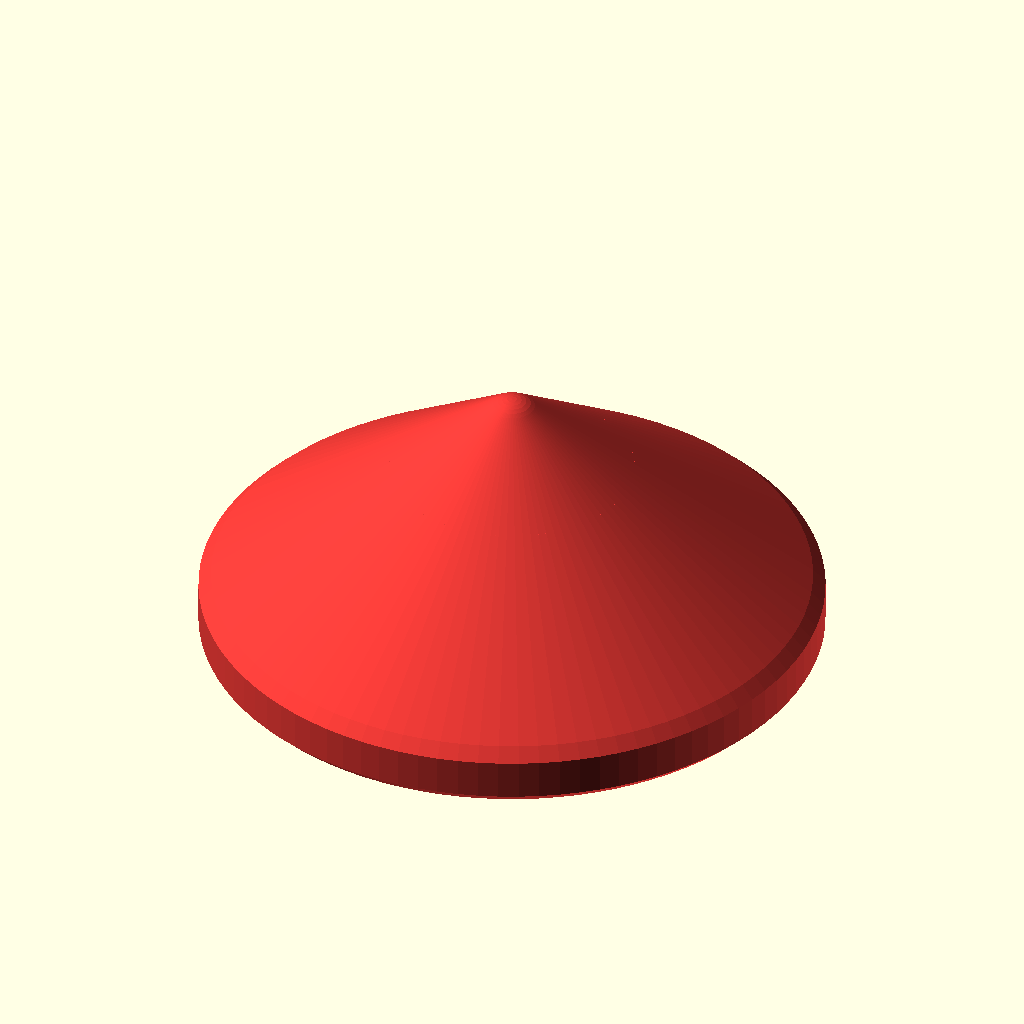
Cell 1: the model at its default parameters.
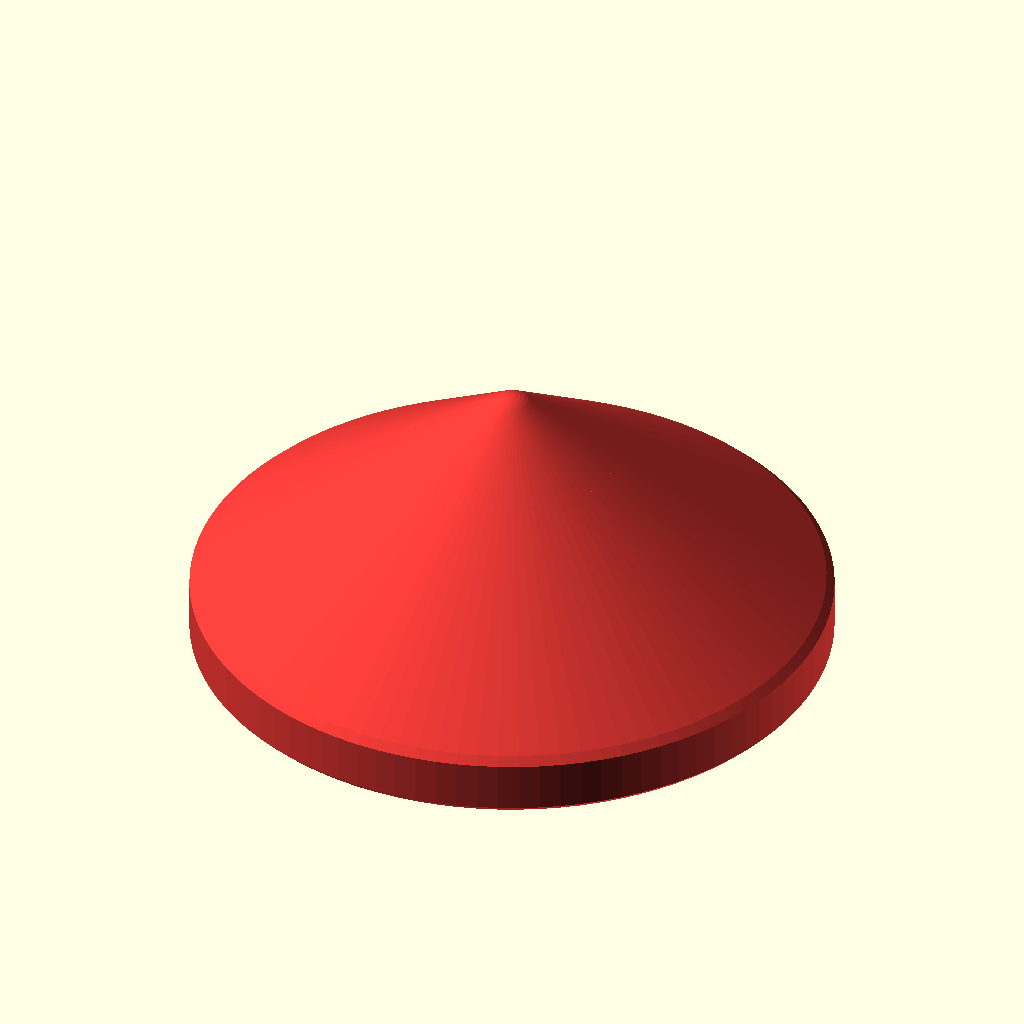
Cell 2 — diameter set to 80, the other parameters unchanged.
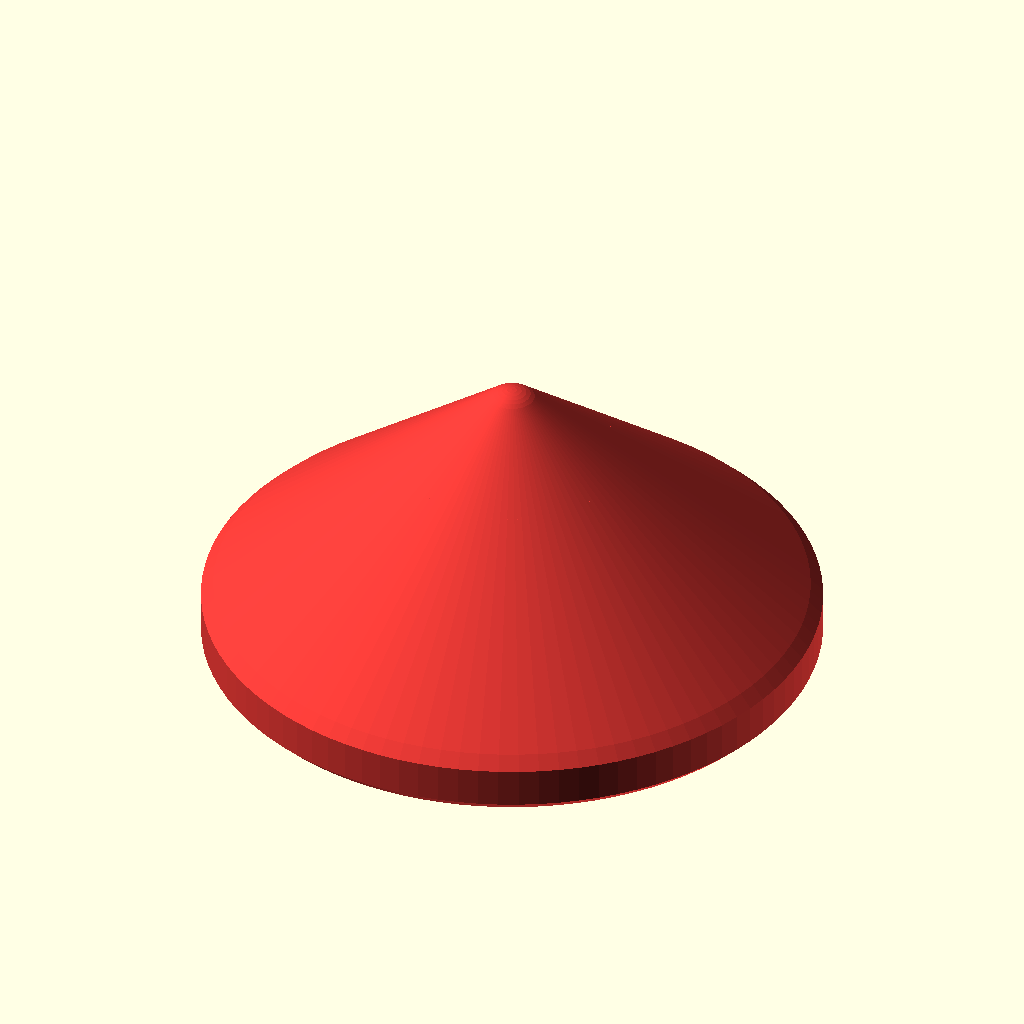
Cell 3: stem_length = 20 (everything else at default).
All cells are drawn from the same view direction (rotation 55°, 0°, 25°, orthographic, colour scheme Cornfield), but the view is re-fitted for each cell, so position and scale can differ between cells as well as the parameter.
OpenSCAD source file models/spinning-top-pip/model.scad:
// Spinning top, print in place — comes off the plate ready to spin: no
// assembly, no supports. Three variants:
//
//   one_piece      A single solid top, printed upside down with its patterned
//                  face on the bed, so the pattern is the first three layers
//                  and comes out bed-smooth. The stem stands in a 45-degree
//                  funnel-shaped well in the face, flush with it (a stem that
//                  stood proud of the face could not share the bed with it):
//                  pinch it in the well and twist. The tip is the last layers
//                  and narrows upwards, so nothing overhangs.
//   with_launcher  A top whose stem is a 12-tooth pinion, printed in place
//                  inside a launcher housing with a toothed rack threaded
//                  through it. Printed pinion down: the pinion stands on the
//                  bed in a through-hole in the housing, the top's face is a
//                  45-degree dome above the housing, and the rack runs in a
//                  roofed channel beside the pinion. In use, stand the top on
//                  its tip with the launcher over it, pull the ring, and lift
//                  the launcher off: the pinion slides straight out of the
//                  through-hole. Thread the rack back in to launch again.
//   gyro_ring      The one-piece top with a free ring printed in place around
//                  its rim, held by a 45-degree V ridge in a matching groove.
//                  The core spins while the ring stays loose around it.
//
// Every downward-facing surface is at 45 degrees or steeper, except the flat
// roof over the rack channel, which is a short bridge. Parts printed in place
// are `clearance` apart everywhere (verify.sh checks all of this).
//
// Everything on the top is a solid of revolution, and each pattern colour and
// the name are repeated evenly around the axis, so every colour's centre of
// mass lies on the spin axis.
//
// Written to the MakerWorld Parametric Model Maker customizer conventions so
// the same file works unchanged on MakerWorld and in ScadBuddy.
//
// The colour parameters are the extruder order: body_color is extruder 1,
// pattern_color 2, pattern2_color 3, name_color 4, rim_color 5, stem_color 6,
// tip_color 7, ring_color 8, launcher_color 9, rack_color 10. Equal colours
// share an extruder: by default the rim, stem and tip are one red part and the
// name shares the second pattern colour.

/* [Top] */

// Which top to print
variant = "one_piece"; // [one_piece:One piece, with_launcher:With rack launcher, gyro_ring:With captive gyro ring]

// Top diameter in mm
diameter = 50; // [30:5:80]

// Body shape
style = "classic_cone"; // [classic_cone:Classic cone, ufo_disc:UFO disc, flower:Flower]

// Stem length in mm. One piece and gyro ring: the depth of the well the stem stands in (it is flush with the face). With launcher: the length of the geared stem
stem_length = 8; // [5:1:20]

// Stem diameter in mm (one piece and gyro ring; the launcher top's stem is its gear)
stem_d = 7; // [5:0.5:12]

// Tip shape: a ball tip is safer and wanders around a table; a point spins in place longer
tip = "ball"; // [point:Point, ball:Ball]

// Air gap between parts printed in place (launcher, rack, ring), in mm; raise it if parts fuse
clearance = 0.4; // [0.2:0.05:0.6]

/* [Launcher] */

// Gear tooth size (module) of the stem and rack, in mm; bigger teeth are sturdier
gear_module = 1.5; // [1.25:0.25:2]

// Toothed length of the rack in mm; a longer pull spins the top up for longer
pull_length = 100; // [60:10:160]

/* [Decor] */

// Pattern inlaid in the face, in two colours
pattern = "spiral"; // [spiral:Spiral, rays:Rays, rings:Rings, dots:Dots, none:None]

// Name around the rim, printed twice, opposite each other (leave empty for none)
name = ""; // 12

/* [Colors] */

// Body colour (extruder 1)
body_color = "#1E88E5"; // color

// Pattern colour: half the spiral arms or rays, the inner rings or dots (extruder 2)
pattern_color = "#FFEB3B"; // color

// Second pattern colour: the other half of the pattern (extruder 3)
pattern2_color = "#FFFFFF"; // color

// Name colour (extruder 4)
name_color = "#FFFFFF"; // color

// Rim colour: a border around the face and the disc's edge (extruder 5)
rim_color = "#E53935"; // color

// Stem colour: the stem, or the launcher top's gear (extruder 6)
stem_color = "#E53935"; // color

// Tip colour (extruder 7)
tip_color = "#E53935"; // color

// Gyro ring colour (extruder 8)
ring_color = "#43A047"; // color

// Launcher housing colour (extruder 9)
launcher_color = "#FB8C00"; // color

// Rack colour (extruder 10)
rack_color = "#8E24AA"; // color

/* [Hidden] */

$fn = 96;

// "print" is the plate as printed; "show" flips it over (face up, launcher
// above the top) for the catalogue thumbnail.
display = "print";
// Which bodies to render: all, top, ring, launcher or rack (verify.sh).
part = "all";

// Pattern and name inlay depth: three 0.2 mm layers.
inlay = 0.6;
face_chamfer = 0.8;
under_chamfer = 1;
// Width of the rim-coloured border.
rim_w = 2;
name_size = 3.5;
font = "DejaVu Sans:style=Bold";

R = diameter / 2;
c = clearance;
is_launcher = variant == "with_launcher";
is_ring = variant == "gyro_ring";
ufo = style == "ufo_disc";

tip_r = tip == "ball" ? min(4, max(2, diameter * 0.06)) : 0.6;
tip_h = tip == "ball" ? 2 * tip_r + 0.5 : 4;       // tip colour zone
// Gyro ring: a V ridge g deep, engaging the rim 1 mm past the clearance.
g = c + 1;
rim_t = max(ufo ? max(3.5, diameter * 0.08) : max(4, diameter * 0.1),
            is_ring ? 2 * g + 1.6 : 0);
b = ufo ? 0 : under_chamfer;
fc = is_launcher ? 0 : face_chamfer;

// One-piece stem, standing in a 45-degree well D deep.
r_s = min(stem_d / 2, R * 0.25);
D = max(3, min(stem_length, R - rim_w - 4 - r_s));
r_w = r_s + D;                                      // well radius at the face

// Launcher gear: 12 teeth, 25-degree pressure angle (no undercut at 12).
m = gear_module;
gz = 12;
alpha = 25;
r_p = m * gz / 2;
r_tip = r_p + m;
r_root = r_p - 1.25 * m;
pitch = PI * m;
h_r = 6;                        // rack height
roof = 1.6;                     // housing roof over the rack
t_l = h_r + c + roof;           // housing thickness
L_g = max(stem_length, t_l + 2);
r_ch = r_tip + c / 2;           // through-hole the gear stands in (gear is c/2 undersize)

// Heights, use orientation (tip on z=0).
under_h0 = ufo ? diameter * 0.16 : diameter * 0.34;
under_h = max(under_h0, tip_h + 2, is_launcher ? 0 : tip_h + 2 + D - rim_t);
H_r = under_h + rim_t;                  // top of the rim (one piece: the face)
// The dome narrows to just inside the gear's root, so it never overhangs
// the gear's tooth spaces with a flat ledge.
r_dome = r_root - c;
H_f = H_r + R - r_dome;                 // launcher: top of the 45-degree dome
H_tot = is_launcher ? H_f + L_g : H_r;
z_wb = H_r - D;                         // bottom of the well

// UFO saucer apex.
r_a = max(2 * tip_r, 3);
z_a = tip == "ball" ? tip_r + 1 : 2;

// Flower outline: a centre disc and six round petals reaching the full diameter.
petals = 6;
petal_r = R * 0.3;
flower_in = R * 0.78;

// Gyro ring: centred in the rim.
zc = under_h + rim_t / 2;
ring_w = max(3, diameter * 0.07);

// ---------------------------------------------------------------- body

module flower_2d() {
    offset(r = -1) offset(r = 1) union() {
        circle(r = flower_in);
        for (k = [0:petals - 1]) rotate(k * 360 / petals)
            translate([R - petal_r, 0]) circle(r = petal_r, $fn = 48);
    }
}

module outline_2d() {
    if (style == "flower") flower_2d(); else circle(r = R);
}

module outline(h0, h1) {
    if (style == "flower")
        intersection() {
            children();
            translate([0, 0, h0 - 1]) linear_extrude(h1 - h0 + 2) flower_2d();
        }
    else children();
}

// Half cross-section in (r, z), use orientation: the tip and the cone (or
// saucer) up to the disc's underside, then the disc — flat-faced for the one
// piece, a 45-degree dome for the launcher top.
module profile_2d() {
    intersection() {
        square([R + 1, H_f + 1]);
        hull() {
            translate([0, tip_r]) circle(r = tip_r, $fn = 48);
            if (ufo)
                polygon(concat([[0, under_h]],
                    [for (a = [0:5:90]) [r_a + (R - r_a) * cos(a),
                                         under_h - (under_h - z_a) * sin(a)]]));
            else
                polygon([[0, under_h - 0.01], [R - b, under_h], [0, under_h]]);
        }
    }
    if (is_launcher)
        polygon([[0, under_h], [R - b, under_h], [R, under_h + b], [R, H_r],
                 [r_dome, H_f], [0, H_f]]);
    else
        polygon([[0, under_h], [R - b, under_h], [R, under_h + b],
                 [R, H_r - fc], [R - fc, H_r], [0, H_r]]);
}

// One-piece stem: a round stem with twelve small grip ribs.
module stem_2d() {
    circle(r = r_s);
    for (k = [0:11]) rotate(k * 30) translate([r_s, 0]) circle(r = 0.6, $fn = 16);
}

// ---------------------------------------------------------------- gear

// The rack, pitch line at y = -r_p, teeth pointing +y at x = k * pitch.
module rack_tooth_2d(x, tip_y) {
    t = tan(alpha);
    hp = pitch / 4;
    y_root = -r_p - 1.25 * m;
    polygon([[x - hp - (-r_p - y_root) * t, y_root - 0.01],
             [x + hp + (-r_p - y_root) * t, y_root - 0.01],
             [x + hp - (tip_y + r_p) * t, tip_y],
             [x - hp + (tip_y + r_p) * t, tip_y]]);
}

// The pinion, generated by rolling the rack around it: rotating the pinion by
// phi moves the rack by r_p * phi, so the union of the rack at every phi,
// seen from the pinion, is the space its teeth must leave free. One tooth
// space is cut that way (the part of the sweep inside a one-pitch wedge
// around the gap at -90 degrees) and repeated round the gear, so every tooth
// is identical and the gear is balanced. The generating rack reaches 1.25 m
// past the pitch line, cutting the root clearance for the real rack's 1 m
// addendum.
module tooth_space_2d() {
    intersection() {
        rotate(-90) polygon([[0, 0], polar(2 * r_tip, -180 / gz), polar(2 * r_tip, 180 / gz)]);
        for (phi = [-60:1:60])
            rotate(-phi) translate([r_p * phi * PI / 180, 0]) {
                for (k = [-4:4]) rack_tooth_2d(k * pitch, -r_p + 1.25 * m);
                translate([-5 * pitch, -r_p - 1.25 * m - 3]) square([10 * pitch, 3]);
            }
    }
}

// The clearance is split between the gear and the rack: each is c/2 under
// the generated size, so they are c apart and both keep sturdy teeth.
module pinion_2d() {
    offset(delta = -c / 2) difference() {
        circle(r = r_tip, $fn = 96);
        for (k = [0:gz - 1]) rotate(k * 360 / gz) tooth_space_2d();
    }
}

// ---------------------------------------------------------------- decor

// The name runs round inside the rim border (for the flower, inside its
// centre disc); the pattern fills the rest of the face out to the border,
// following the petals.
face_r = (style == "flower" ? flower_in : R) - rim_w - 1;
decor_r0 = is_launcher ? r_tip + 2 : r_w + 1.5;

has_name = len(name) > 0;
name_r = face_r - name_size / 2;
// Letters are spaced by their DejaVu Sans Bold advance widths (measured at
// size 10 with textmetrics(), ASCII 32..126; anything else counts as 'N'),
// and shrunk so each copy of the name fits in 80 % of half the circumference.
ADV10 = [4.84, 6.33, 7.24, 11.64, 9.66, 13.92, 12.11, 4.25, 6.35, 6.35, 7.26, 11.64, 5.28, 5.76, 5.28, 5.07, 9.66, 9.66, 9.66, 9.66, 9.66, 9.66, 9.66, 9.66, 9.66, 9.66, 5.55, 5.55, 11.64, 11.64, 11.64, 8.06, 13.89, 10.75, 10.59, 10.19, 11.53, 9.49, 9.49, 11.4, 11.62, 5.17, 5.17, 10.76, 8.85, 13.82, 11.62, 11.81, 10.18, 11.81, 10.69, 10, 9.47, 11.28, 10.75, 15.32, 10.71, 10.06, 10.07, 6.35, 5.07, 6.35, 11.64, 6.94, 6.94, 9.37, 9.94, 8.23, 9.94, 9.42, 6.04, 9.94, 9.89, 4.76, 4.76, 9.24, 4.76, 14.47, 9.89, 9.54, 9.94, 9.94, 6.85, 8.27, 6.64, 9.89, 9.05, 12.83, 8.96, 9.05, 8.08, 9.89, 5.07, 9.89, 11.64];
function adv10(c) = let(o = ord(c)) (o >= 32 && o <= 126) ? ADV10[o - 32] : ADV10[78 - 32];
function sum_adv(i) = i <= 0 ? 0 : sum_adv(i - 1) + adv10(name[i - 1]);
name_adv10 = sum_adv(len(name));
name_s = has_name ? min(name_size, PI * name_r * 0.8 * 10 / name_adv10) : 0;
name_ok = has_name && name_s >= 1.5 && name_r - name_s > decor_r0 + 1;
decor_r1 = name_ok ? name_r - name_s / 2 - 1.5 : R - rim_w - 1;
pattern_ok = pattern != "none" && decor_r1 - decor_r0 >= 3;

function polar(r, a) = [r * cos(a), r * sin(a)];

module arc_band(r0, r1, a0, a1, n = 24) {
    polygon(concat([for (i = [0:n]) polar(r1, a0 + (a1 - a0) * i / n)],
                   [for (i = [n:-1:0]) polar(r0, a0 + (a1 - a0) * i / n)]));
}

// Half of the pattern: sel 0 is the pattern colour, sel 1 the second one.
// Each half is itself spread evenly around the axis.
module pattern_2d(sel) {
    intersection() {
        offset(delta = -(rim_w + 1)) outline_2d();
        pattern_full_2d(sel);
    }
}

module pattern_full_2d(sel) {
    r0 = decor_r0; r1 = decor_r1;
    if (pattern == "spiral") {
        arms = 4; sweep = 240; w = 360 / arms / 2; n = 64; r2 = r0 + (r1 - r0) * 1.2;
        intersection() {
            circle(r = r1);
            for (k = [sel:2:arms - 1]) rotate(k * 360 / arms)
                polygon(concat(
                    [for (i = [0:n]) polar(r0 + (r2 - r0) * i / n, sweep * i / n)],
                    [for (i = [n:-1:0]) polar(r0 + (r2 - r0) * i / n, sweep * i / n + w)]));
        }
    } else if (pattern == "rays") {
        rays = 8;
        for (k = [sel:2:rays - 1]) rotate(k * 360 / rays)
            arc_band(r0, r1, 0, 180 / rays, 8);
    } else if (pattern == "rings") {
        // Seven equal bands: 0 and 4 in one colour, 2 and 6 in the other.
        s = (r1 - r0) / 7;
        for (k = [2 * sel, 2 * sel + 4])
            difference() { circle(r = r0 + s * (k + 1)); circle(r = r0 + s * k); }
    } else if (pattern == "dots") {
        span = r1 - r0;
        // The flower's dots sit on its petals, six to a ring.
        ring = style == "flower" ? [[0.3, 6, 0], [0.75, 6, 0]][sel]
                                 : [[0.3, 6, 0], [0.75, 12, 15]][sel];
        rr = r0 + span * ring[0];
        d = min(span * 0.36, 2 * PI * rr / ring[1] * 0.55);
        for (k = [0:ring[1] - 1]) rotate(ring[2] + k * 360 / ring[1])
            translate([rr, 0]) circle(d = d, $fn = 32);
    }
}

module name_copy_2d() {
    k = name_s / 10;                              // advance scale
    total = k * name_adv10;
    for (i = [0:len(name) - 1]) {
        // Arc length from the start of the name to the middle of letter i.
        x = k * (sum_adv(i) + adv10(name[i]) / 2) - total / 2;
        a = 90 - x / name_r * 180 / PI;
        translate(polar(name_r, a)) rotate(a - 90)
            text(name[i], size = name_s, font = font, halign = "center", valign = "center");
    }
}

module name_2d() {
    for (k = [0, 1]) rotate(k * 180) name_copy_2d();
}

// A decor layer, inlay deep, under the face (one piece) or the dome (launcher).
module decor_zone() {
    if (is_launcher) {
        t = inlay * sqrt(2);
        ra = decor_r0 - 1; rb = R;
        intersection() {
            // The band runs 1 mm above the dome and is trimmed by the solid,
            // so the dome surface is not computed twice.
            rotate_extrude() polygon([[ra, H_r + R - ra - t], [rb, H_r + R - rb - t],
                                      [rb, H_r + R - rb + 1], [ra, H_r + R - ra + 1]]);
            translate([0, 0, under_h]) linear_extrude(H_f - under_h) children();
        }
    } else
        translate([0, 0, H_r - inlay]) linear_extrude(inlay + 1) children();
}

// ---------------------------------------------------------------- the top (use orientation)

module ring_profile_2d() {
    polygon([[R + c, under_h], [R + c + ring_w, under_h], [R + c + ring_w, H_r],
             [R + c, H_r], [R + c, zc + g], [R + c - g, zc], [R + c, zc - g]]);
}

module top_solid() {
    if (is_launcher) {
        outline(0, H_f) rotate_extrude() profile_2d();
        translate([0, 0, H_f - 0.01]) linear_extrude(L_g + 0.01) pinion_2d();
    } else difference() {
        union() {
            difference() {
                outline(0, H_r) rotate_extrude() profile_2d();
                // The 45-degree wall runs on past the stem's foot, so the stem
                // meets it on a slope and leaves no flat sliver.
                rotate_extrude() polygon([[0, z_wb - 1], [r_s - 1, z_wb - 1], [r_w, H_r],
                                          [r_w + 1, H_r + 1], [0, H_r + 1]]);
            }
            translate([0, 0, z_wb - 1.5]) linear_extrude(D + 1.5) stem_2d();
        }
        if (is_ring) rotate_extrude() offset(delta = c) ring_profile_2d();
    }
}

module tip_zone() { translate([0, 0, -1]) cylinder(r = R + 2, h = tip_h + 1); }

module rim_zone() {
    translate([0, 0, under_h]) linear_extrude(H_r - under_h)
        difference() { offset(delta = 2) outline_2d(); offset(delta = -rim_w) outline_2d(); }
}

module stem_zone() {
    if (is_launcher) translate([0, 0, H_f]) cylinder(r = r_tip + 1, h = L_g + 1);
    else translate([0, 0, z_wb - 1]) cylinder(r = r_s + 1, h = D + 2);
}

module decor_all() {
    if (pattern_ok) { decor_zone() pattern_2d(0); decor_zone() pattern_2d(1); }
    if (name_ok) decor_zone() name_2d();
}

module top_parts() {
    color(body_color) difference() {
        top_solid(); tip_zone(); rim_zone(); stem_zone(); decor_all();
    }
    if (pattern_ok) {
        color(pattern_color) intersection() { top_solid(); decor_zone() pattern_2d(0); }
        color(pattern2_color) intersection() { top_solid(); decor_zone() pattern_2d(1); }
    }
    if (name_ok) color(name_color) intersection() { top_solid(); decor_zone() name_2d(); }
    color(rim_color) intersection() { top_solid(); rim_zone(); }
    color(stem_color) intersection() { top_solid(); stem_zone(); }
    color(tip_color) intersection() { top_solid(); tip_zone(); }
}

// Print orientation: flipped, face (or gear) on the bed.
module print_top() { translate([0, 0, H_tot]) rotate([180, 0, 0]) children(); }

// ---------------------------------------------------------------- launcher (print orientation)

y_tipl = -r_p + m;                   // rack tooth tips
y_rootl = -r_p - 1.25 * m;           // rack tooth roots
y_backl = y_rootl - 5;               // back of the rack
notch = 1.8;                         // 45-degree notch under the rack's back edge
x_h = r_ch + 14;                     // housing half-length along the rack
y_h0 = y_backl - 3;                  // housing back
k0 = -ceil(pull_length / pitch);     // first tooth at the rack's tail
x_tail = k0 * pitch - pitch;
ring_ro = 12;
ring_ri = 7.5;
x_rc = x_h + 4 + ring_ro;            // pull ring centre
y_rc = (y_backl + y_rootl) / 2;

// Extrude a (y, z) profile along x.
module extrude_x(x0, x1) {
    translate([x0, 0, 0]) rotate([90, 0, 90]) linear_extrude(x1 - x0) children();
}

// The rack's cross-section: printed on the bed, with a 45-degree notch under
// its back edge that rides over the housing's lip, so it cannot drop out of
// the open (bed-side) face of the channel in use.
module rack_section_2d() {
    yb = y_backl + c / 2;
    yt = y_tipl - c / 2;
    polygon([[yb + notch, 0], [yt, 0], [yt, h_r], [yb, h_r], [yb, notch]]);
}

module rack() {
    intersection() {
        linear_extrude(h_r) offset(delta = -c / 2) union() {
            translate([x_tail, y_backl]) square([x_rc - x_tail, y_rootl - y_backl + 0.01]);
            for (k = [k0:1]) rack_tooth_2d(k * pitch, y_tipl);
        }
        extrude_x(x_tail - 1, x_rc) rack_section_2d();
    }
    // Pull ring.
    linear_extrude(h_r) difference() {
        translate([x_rc, y_rc]) circle(r = ring_ro);
        translate([x_rc, y_rc]) circle(r = ring_ri);
    }
}

module housing_2d() {
    offset(r = 3) offset(delta = -3) union() {
        circle(r = r_ch + 3);
        translate([-x_h, y_h0]) square([2 * x_h, -y_h0]);
        translate([-10, 0]) square([20, R + 25]);
    }
}

module launcher() {
    difference() {
        linear_extrude(t_l) housing_2d();
        translate([0, 0, -1]) cylinder(r = r_ch, h = t_l + 2);
        extrude_x(-x_h - 5, x_h + 5) offset(delta = c) rack_section_2d();
    }
}

// ---------------------------------------------------------------- output

module plate() {
    if (part == "all" || part == "top") print_top() top_parts();
    if (is_ring && (part == "all" || part == "ring"))
        print_top() color(ring_color) rotate_extrude() ring_profile_2d();
    if (is_launcher && (part == "all" || part == "launcher")) color(launcher_color) launcher();
    if (is_launcher && (part == "all" || part == "rack")) color(rack_color) rack();
}

if (display == "show") translate([0, 0, H_tot]) rotate([180, 0, 0]) plate();
else plate();
Parameter table extracted from the source (name, type, default, range or options):
variant: string, default "one_piece", options "one_piece", "with_launcher", "gyro_ring"
diameter: number, default 50, range 30 to 80, step 5
style: string, default "classic_cone", options "classic_cone", "ufo_disc", "flower"
stem_length: number, default 8, range 5 to 20, step 1
stem_d: number, default 7, range 5 to 12, step 0.5
tip: string, default "ball", options "point", "ball"
clearance: number, default 0.4, range 0.2 to 0.6, step 0.05
gear_module: number, default 1.5, range 1.25 to 2, step 0.25
pull_length: number, default 100, range 60 to 160, step 10
pattern: string, default "spiral", options "spiral", "rays", "rings", "dots", "none"
name: string, default ""
body_color: string, default "#1E88E5"
pattern_color: string, default "#FFEB3B"
pattern2_color: string, default "#FFFFFF"
name_color: string, default "#FFFFFF"
rim_color: string, default "#E53935"
stem_color: string, default "#E53935"
tip_color: string, default "#E53935"
ring_color: string, default "#43A047"
launcher_color: string, default "#FB8C00"
rack_color: string, default "#8E24AA"
